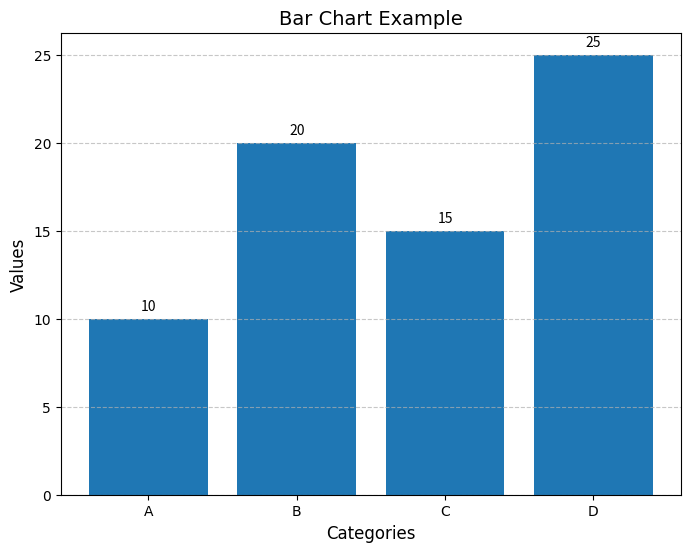

Recreate this plot in Python. (Note: this script raises an exception after producing the figure.)
import matplotlib.pyplot as plt

# Sample data
categories = ['A', 'B', 'C', 'D']
values = [10, 20, 15, 25]

# Create bar chart
plt.figure(figsize=(8, 6))  # Adjust figure size for better visualization
bars = plt.bar(categories, values)

# Add data labels on top of each bar
for bar in bars:
    yval = bar.get_height()
    plt.text(bar.get_x() + bar.get_width()/2, yval + 0.5, round(yval, 1), ha='center', color='black', fontsize=10)

# Add grid lines for better readability
plt.grid(axis='y', linestyle='--', alpha=0.7)

# Add labels and title
plt.xlabel('Categories', fontsize=12, fontname='Arial')  # Change font to Arial
plt.ylabel('Values', fontsize=12, fontname='Arial')      # Change font to Arial
plt.title('Bar Chart Example', fontsize=14, fontname='Arial')  # Change font to Arial

# Customize ticks and tick labels
plt.xticks(fontsize=10, fontname='Arial')  # Change font to Arial
plt.yticks(fontsize=10, fontname='Arial')  # Change font to Arial

# Save plot to static folder
plt.savefig('./gptgenerator/src/main/resources/static/images/my_bar_chart.png')

# Show plot
plt.show()